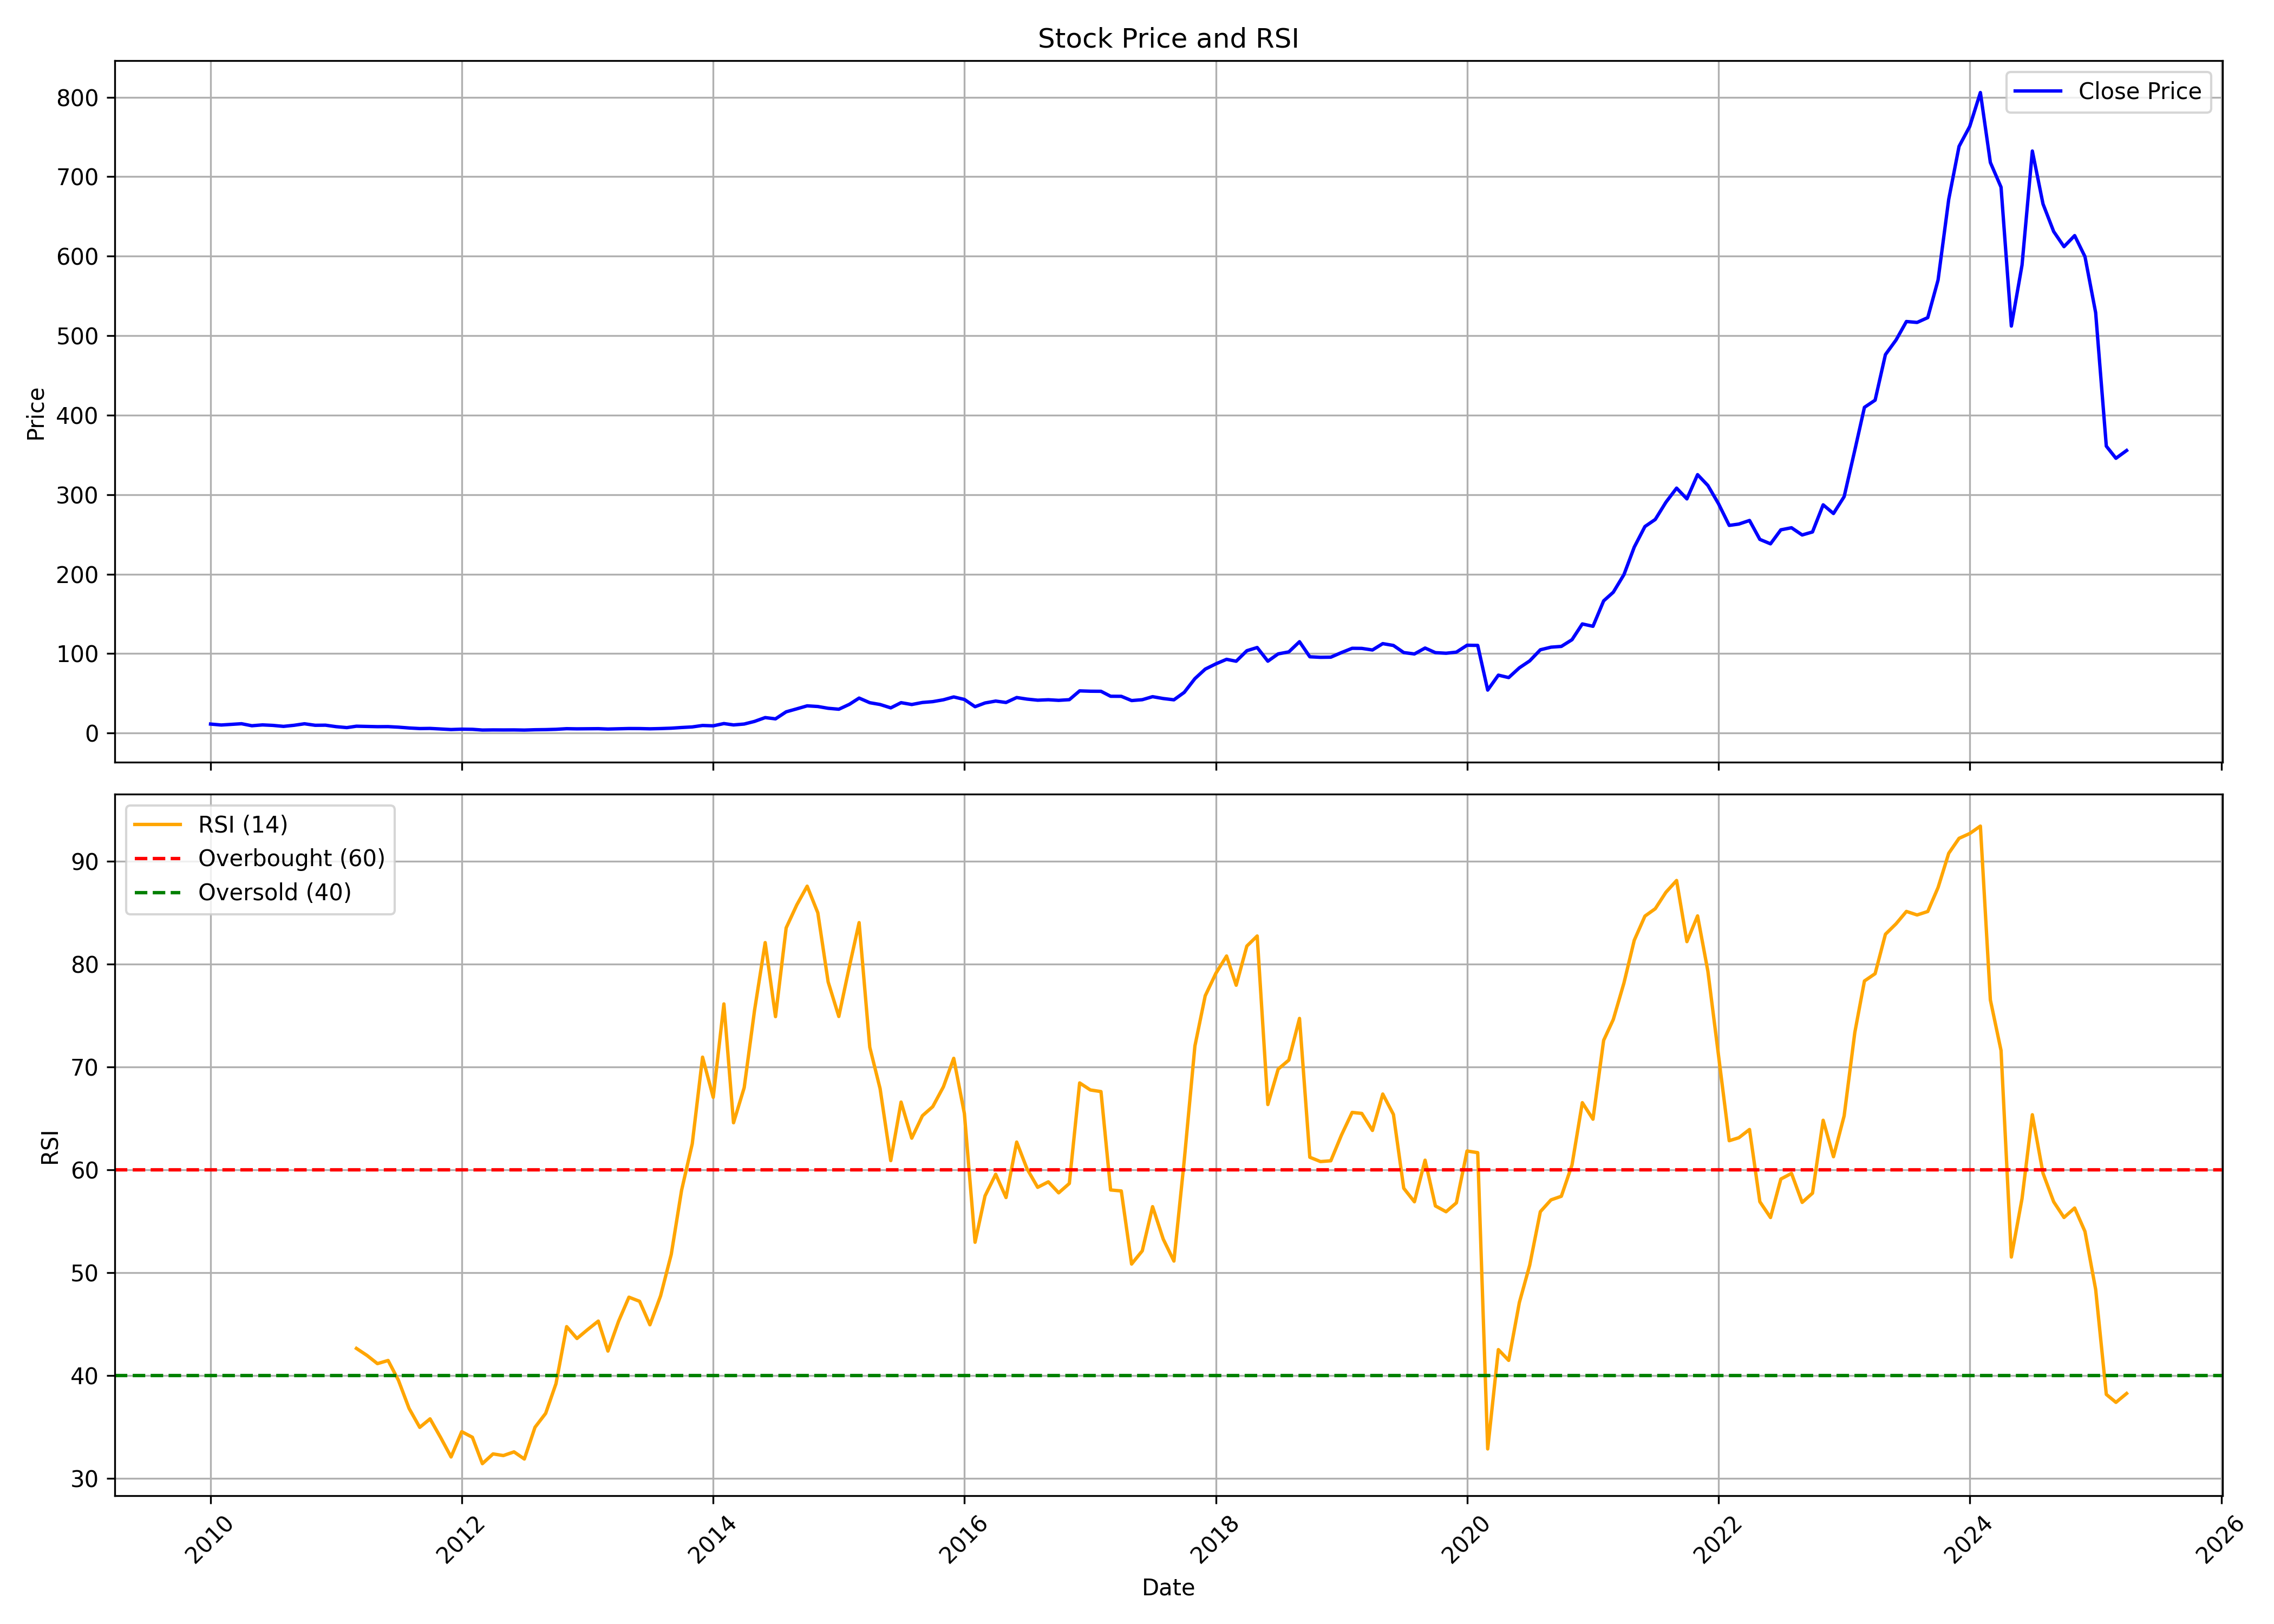

The data file committed next to this chart (first rows):
, Unnamed: 0, date, symbol, open, high, low, close, volume, rsi
0, 0, 2010-01-01, SONATSOFTW, 8.248, 12.51, 8.209, 11.3, 97250701, 
1, 1, 2010-02-01, SONATSOFTW, 11.02, 11.58, 9.454, 10.11, 19067544, 
2, 2, 2010-03-01, SONATSOFTW, 10.11, 12.41, 9.666, 10.89, 27609960, 
3, 3, 2010-04-01, SONATSOFTW, 11.16, 13.51, 10.94, 11.72, 36284681, 
4, 4, 2010-05-01, SONATSOFTW, 11.62, 11.78, 8.103, 9.184, 13208243, 
5, 5, 2010-06-01, SONATSOFTW, 8.914, 11.04, 8.499, 10.24, 23679067, 
6, 6, 2010-07-01, SONATSOFTW, 10.3, 12.36, 9.586, 9.626, 22498982, 
7, 7, 2010-08-01, SONATSOFTW, 9.753, 11.28, 8.36, 8.389, 15546351, 
8, 8, 2010-09-01, SONATSOFTW, 8.478, 11.7, 8.419, 9.763, 61335104, 
9, 9, 2010-10-01, SONATSOFTW, 9.91, 11.85, 9.616, 11.66, 64550495, 
10, 10, 2010-11-01, SONATSOFTW, 11.95, 12.62, 8.438, 9.753, 73431444, 
11, 11, 2010-12-01, SONATSOFTW, 9.825, 10.43, 8.487, 9.885, 18645323, 
12, 12, 2011-01-01, SONATSOFTW, 10.08, 10.57, 7.808, 8.018, 12625982, 
13, 13, 2011-02-01, SONATSOFTW, 8.118, 8.367, 6.73, 6.83, 10528499, 
14, 14, 2011-03-01, SONATSOFTW, 6.889, 9.066, 6.33, 8.597, 24126717, 42.65
15, 15, 2011-04-01, SONATSOFTW, 8.607, 9.885, 8.108, 8.317, 33226910, 41.96
16, 16, 2011-05-01, SONATSOFTW, 8.327, 8.567, 7.339, 8.008, 8826350, 41.17
17, 17, 2011-06-01, SONATSOFTW, 8.028, 9.845, 7.389, 8.088, 47139100, 41.47
18, 18, 2011-07-01, SONATSOFTW, 8.307, 9.155, 7.357, 7.397, 19776214, 39.55
19, 19, 2011-08-01, SONATSOFTW, 6.304, 7.581, 5.926, 6.365, 10243523, 36.81
20, 20, 2011-09-01, SONATSOFTW, 6.365, 6.744, 5.517, 5.64, 6225424, 34.97
21, 21, 2011-10-01, SONATSOFTW, 5.558, 6.12, 5.313, 5.814, 7892581, 35.8
22, 22, 2011-11-01, SONATSOFTW, 6.09, 6.948, 4.598, 5.129, 10513413, 33.97
23, 23, 2011-12-01, SONATSOFTW, 5.352, 5.54, 4.321, 4.405, 6575060, 32.09
24, 24, 2012-01-01, SONATSOFTW, 4.436, 5.258, 4.165, 4.863, 6957678, 34.55
25, 25, 2012-02-01, SONATSOFTW, 4.884, 5.623, 4.655, 4.675, 27287188, 34.01
26, 26, 2012-03-01, SONATSOFTW, 4.738, 4.779, 3.561, 3.769, 12826832, 31.44
27, 27, 2012-04-01, SONATSOFTW, 3.832, 4.478, 3.707, 3.926, 7266759, 32.39
28, 28, 2012-05-01, SONATSOFTW, 3.905, 4.967, 3.769, 3.874, 23713356, 32.23
29, 29, 2012-06-01, SONATSOFTW, 3.905, 4.155, 3.572, 3.926, 7496976, 32.59
30, 30, 2012-07-01, SONATSOFTW, 3.98, 4.476, 3.61, 3.727, 8995664, 31.89
31, 31, 2012-08-01, SONATSOFTW, 3.663, 4.93, 3.61, 4.138, 15176408, 34.98
32, 32, 2012-09-01, SONATSOFTW, 4.202, 4.75, 3.885, 4.318, 3013747, 36.33
33, 33, 2012-10-01, SONATSOFTW, 4.518, 5.574, 4.518, 4.698, 7141388, 39.22
34, 34, 2012-11-01, SONATSOFTW, 4.803, 6.028, 4.698, 5.479, 4933175, 44.77
35, 35, 2012-12-01, SONATSOFTW, 5.559, 5.947, 5.096, 5.268, 5021335, 43.61
36, 36, 2013-01-01, SONATSOFTW, 5.355, 5.462, 5.064, 5.387, 5641632, 44.48
37, 37, 2013-02-01, SONATSOFTW, 5.376, 5.98, 4.644, 5.495, 8026965, 45.3
38, 38, 2013-03-01, SONATSOFTW, 5.505, 5.71, 4.848, 5.031, 3596535, 42.39
39, 39, 2013-04-01, SONATSOFTW, 5.074, 5.613, 4.978, 5.387, 2035079, 45.3
40, 40, 2013-05-01, SONATSOFTW, 5.387, 6.615, 5.064, 5.678, 7784441, 47.63
41, 41, 2013-06-01, SONATSOFTW, 5.667, 6.292, 5.29, 5.624, 2639675, 47.23
42, 42, 2013-07-01, SONATSOFTW, 5.484, 6.647, 4.999, 5.322, 6035167, 44.94
43, 43, 2013-08-01, SONATSOFTW, 5.589, 6.177, 5.081, 5.635, 5311315, 47.76
44, 44, 2013-09-01, SONATSOFTW, 5.533, 6.662, 5.454, 6.109, 7042184, 51.79
45, 45, 2013-10-01, SONATSOFTW, 6.098, 7.182, 6.098, 6.956, 6318542, 58.02
46, 46, 2013-11-01, SONATSOFTW, 6.685, 8.175, 6.685, 7.69, 7426717, 62.54
47, 47, 2013-12-01, SONATSOFTW, 7.97, 10.09, 7.516, 9.529, 16517256, 70.97
48, 48, 2014-01-01, SONATSOFTW, 9.633, 11.26, 8.679, 9.087, 27019447, 67.06
49, 49, 2014-02-01, SONATSOFTW, 9.075, 12.33, 8.842, 11.93, 32005430, 76.15
50, 50, 2014-03-01, SONATSOFTW, 11.96, 12.22, 10.12, 10.22, 14328087, 64.59
51, 51, 2014-04-01, SONATSOFTW, 10.17, 12.54, 10.13, 11.33, 20700311, 68.01
52, 52, 2014-05-01, SONATSOFTW, 11.33, 15.17, 9.401, 14.62, 41609070, 75.51
53, 53, 2014-06-01, SONATSOFTW, 14.65, 19.49, 13.97, 19.44, 59300234, 82.11
54, 54, 2014-07-01, SONATSOFTW, 19.57, 19.74, 16.54, 17.85, 7658306, 74.91
55, 55, 2014-08-01, SONATSOFTW, 17.22, 26.7, 15.66, 26.7, 26679730, 83.54
56, 56, 2014-09-01, SONATSOFTW, 28.82, 33.28, 26.07, 30.47, 22079086, 85.79
57, 57, 2014-10-01, SONATSOFTW, 30.61, 34.83, 28.77, 34.22, 10865580, 87.6
58, 58, 2014-11-01, SONATSOFTW, 34.28, 37.52, 32.68, 33.39, 15690359, 85.01
59, 59, 2014-12-01, SONATSOFTW, 33.91, 34.24, 30.15, 31.14, 8794325, 78.29
... 124 more rows
